The GitHub repository unica-visual-intelligence-lab/WBC-USID contains a labelled image folder "level_5" with 5 categories: basophil, esophil, lymphocyte, monocyte, neutrophil. Examples follow, each with its label.

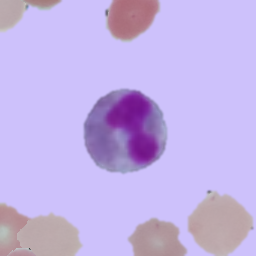
Label: esophil

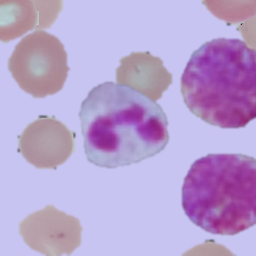
Label: neutrophil

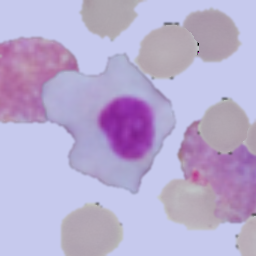
Label: lymphocyte

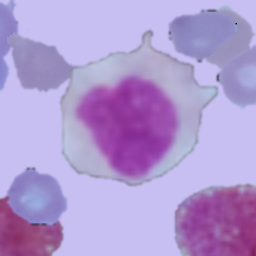
Label: monocyte

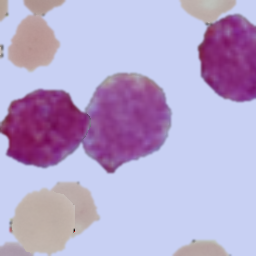
Label: basophil

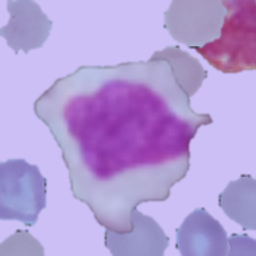
Label: monocyte
